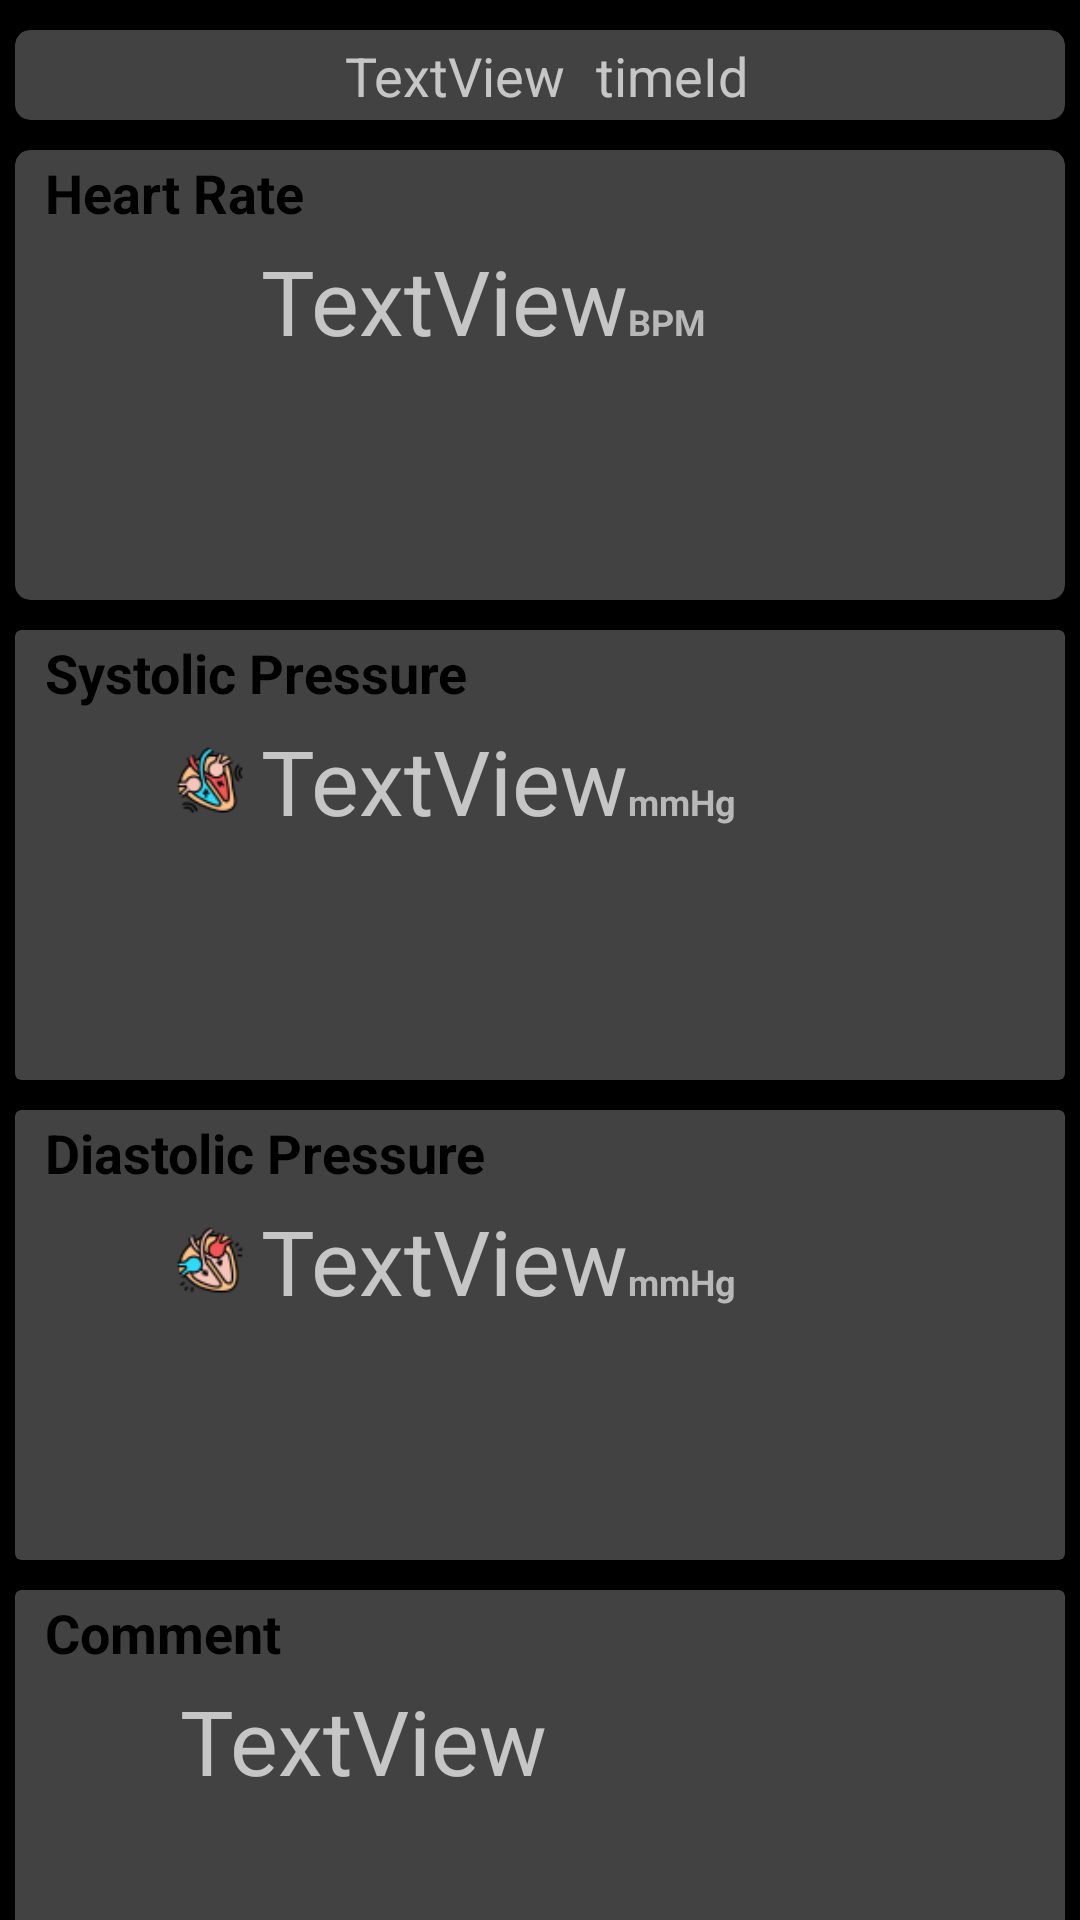

Android layout source for this screen:
<!-- AndroidManifest.xml: application theme Theme.AppCompat.NoActionBar -->
<!-- res/layout/activity_details.xml -->
<?xml version="1.0" encoding="utf-8"?>

<androidx.constraintlayout.widget.ConstraintLayout xmlns:android="http://schemas.android.com/apk/res/android"
    xmlns:app="http://schemas.android.com/apk/res-auto"
    xmlns:tools="http://schemas.android.com/tools"
    android:layout_width="match_parent"
    android:layout_height="match_parent"
    tools:context=".detailsActivity">
    <LinearLayout
        android:layout_width="match_parent"
        android:layout_height="match_parent"
        android:orientation="vertical"
        android:background="@color/black"
        android:paddingTop="5dp">
        <androidx.cardview.widget.CardView
            android:layout_width="match_parent"
            android:layout_height="30dp"
            android:layout_margin="5dp"
            app:cardCornerRadius="5dp">
            <LinearLayout
                android:layout_width="match_parent"
                android:layout_height="match_parent"
                android:orientation="horizontal"
                android:layout_marginTop="2dp"
                android:layout_gravity="center">
                <TextView
                    android:id="@+id/dateId"
                    android:layout_width="wrap_content"
                    android:layout_height="wrap_content"
                    android:text="TextView"
                    android:textSize="18dp"
                    tools:ignore="MissingConstraints"
                    android:layout_marginRight="10dp"
                    android:layout_marginLeft="110dp"/>
                <TextView
                    android:id="@+id/timeId"
                    android:layout_width="wrap_content"
                    android:layout_height="wrap_content"
                    android:text="timeId"
                    android:textSize="18dp"
                    tools:ignore="MissingConstraints" />
            </LinearLayout>
        </androidx.cardview.widget.CardView>
        <androidx.cardview.widget.CardView
            android:layout_width="match_parent"
            android:layout_height="150dp"
            android:layout_margin="5dp"
            app:cardCornerRadius="5dp">
            <TextView
                android:id="@+id/textView"
                android:layout_width="wrap_content"
                android:layout_height="wrap_content"
                android:text="Heart Rate"
                android:textStyle="bold"
                android:textColor="@color/black"
                tools:ignore="MissingConstraints"
                android:layout_marginTop="2dp"
                android:layout_marginLeft="10dp"
                android:textSize="18dp"/>
            <LinearLayout
                android:layout_width="wrap_content"
                android:layout_height="wrap_content"
                android:layout_marginTop="30dp"
                android:layout_marginLeft="50dp">
                <ImageView
                    android:layout_width="30dp"
                    android:layout_height="30dp"
                    android:src="@drawable/heartrate"
                    android:layout_marginTop="5dp"/>
                <TextView
                    android:id="@+id/HeartRate"
                    android:layout_width="wrap_content"
                    android:layout_height="wrap_content"
                    android:text="TextView"
                    tools:ignore="MissingConstraints"
                    android:textSize="30dp"
                    android:layout_marginLeft="2dp"/>
                <TextView
                    android:layout_width="wrap_content"
                    android:layout_height="wrap_content"
                    android:text="BPM"
                    android:textColor="#B8B8B8"
                    android:textSize="12dp"
                    android:textStyle="bold"
                    android:paddingTop="8dp"
                    />
            </LinearLayout>

        </androidx.cardview.widget.CardView>
        <androidx.cardview.widget.CardView
            android:layout_width="match_parent"
            android:layout_height="150dp"
            android:layout_margin="5dp">
            <TextView
                android:id="@+id/textView3"
                android:layout_width="wrap_content"
                android:layout_height="wrap_content"
                android:text="Systolic Pressure"
                android:textStyle="bold"
                android:textColor="@color/black"
                tools:ignore="MissingConstraints"
                android:layout_marginTop="2dp"
                android:layout_marginLeft="10dp"
                android:textSize="18dp"/>
            <LinearLayout
                android:layout_width="wrap_content"
                android:layout_height="wrap_content"
                android:layout_marginTop="30dp"
                android:layout_marginLeft="50dp">
                <ImageView
                    android:layout_width="30dp"
                    android:layout_height="30dp"
                    android:src="@drawable/systole"
                    android:layout_marginTop="5dp"/>
                <TextView
                    android:id="@+id/systolicPressure"
                    android:layout_width="wrap_content"
                    android:layout_height="wrap_content"
                    android:text="TextView"
                    android:textSize="30dp"
                    android:layout_marginLeft="2dp"/>
                <TextView
                    android:layout_width="wrap_content"
                    android:layout_height="wrap_content"
                    android:text="mmHg"
                    android:textColor="#B8B8B8"
                    android:textSize="12dp"
                    android:textStyle="bold"
                    android:paddingTop="8dp"
                    />
            </LinearLayout>
        </androidx.cardview.widget.CardView>
        <androidx.cardview.widget.CardView
            android:layout_width="match_parent"
            android:layout_height="150dp"
            android:layout_margin="5dp">
            <TextView
                android:id="@+id/textView4"
                android:layout_width="wrap_content"
                android:layout_height="wrap_content"
                android:text="Diastolic Pressure"
                android:textStyle="bold"
                android:textColor="@color/black"
                android:layout_marginTop="2dp"
                android:layout_marginLeft="10dp"
                tools:ignore="MissingConstraints"
                android:textSize="18dp"/>
            <LinearLayout
                android:layout_width="wrap_content"
                android:layout_height="wrap_content"
                android:layout_marginTop="30dp"
                android:layout_marginLeft="50dp">
                <ImageView
                    android:layout_width="30dp"
                    android:layout_height="30dp"
                    android:src="@drawable/diastole"
                    android:layout_marginTop="5dp"/>
                <TextView
                    android:id="@+id/diastolicPressure"
                    android:layout_width="wrap_content"
                    android:layout_height="wrap_content"
                    android:text="TextView"
                    android:textSize="30dp"
                    android:layout_marginLeft="2dp"
                    tools:ignore="MissingConstraints" />
                <TextView
                    android:layout_width="wrap_content"
                    android:layout_height="wrap_content"
                    android:text="mmHg"
                    android:textColor="#B8B8B8"
                    android:textSize="12dp"
                    android:textStyle="bold"
                    android:paddingTop="8dp"
                    />
            </LinearLayout>
        </androidx.cardview.widget.CardView>
        <androidx.cardview.widget.CardView
            android:layout_width="match_parent"
            android:layout_height="150dp"
            android:layout_margin="5dp">
            <TextView
                android:id="@+id/textView8"
                android:layout_width="wrap_content"
                android:layout_height="wrap_content"
                android:text="Comment"
                android:textStyle="bold"
                android:textColor="@color/black"
                android:textSize="18dp"
                android:layout_marginTop="2dp"
                android:layout_marginLeft="10dp"
                tools:ignore="MissingConstraints" />
            <LinearLayout
                android:layout_width="wrap_content"
                android:layout_height="wrap_content"
                android:orientation="horizontal"
                android:layout_marginTop="30dp"
                android:layout_marginLeft="50dp">
                <TextView
                    android:id="@+id/commentId"
                    android:layout_width="wrap_content"
                    android:layout_height="wrap_content"
                    android:text="TextView"
                    android:textSize="30dp"
                    android:layout_marginLeft="5dp"
                    tools:ignore="MissingConstraints" />
            </LinearLayout>
        </androidx.cardview.widget.CardView>
    </LinearLayout>

</androidx.constraintlayout.widget.ConstraintLayout>
<!-- resources referenced by this layout -->
<resources>
  <!-- drawable diastole: png bitmap (drawable, 3238 bytes) -->
  <!-- drawable systole: png bitmap (drawable, 3260 bytes) -->
  <!-- not gathered from this repository: default colours our renderer supplied (Android Studio template values) -->
  <color name="black">#FF000000</color>
</resources>
